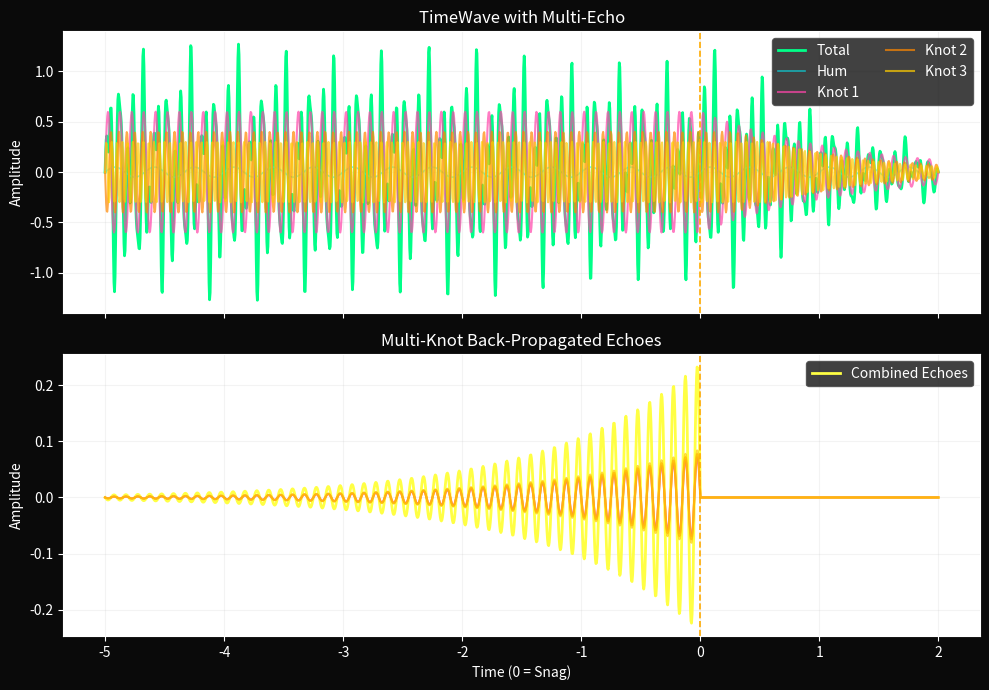

This figure's Python source:
import numpy as np
import matplotlib
matplotlib.use('Agg')
import matplotlib.pyplot as plt
import gc
import os

gc.collect()

t = np.linspace(-5.0, 2.0, 1500)  # fewer points

hum_amp = 0.05
hum_freq = 6.0 * np.pi
hum = hum_amp * np.sin(hum_freq * t)

def damped_knot(t, amp, freq, damping, center):
    phase = freq * (t - center)
    env = np.exp(-damping * np.maximum(t - center, 0))
    return amp * env * np.sin(phase)

knots = [
    damped_knot(t, 0.6, 20*np.pi, 0.8, 0.0),
    damped_knot(t, 0.4, 30*np.pi, 1.0, 0.3),
    damped_knot(t, 0.3, 45*np.pi, 1.2, 0.6)
]

echo_retention = 0.10
echo_delays = [0.25, 0.35, 0.45]

echoes = []
for i, knot in enumerate(knots):
    echo = np.where(t < 0,
                    echo_retention * 0.6 * np.exp(0.8 * (t + echo_delays[i])) * np.sin(20*np.pi * (t + echo_delays[i])),
                    0.0)
    echoes.append(echo)

total = hum + sum(knots) + sum(echoes)

fig, (ax1, ax2) = plt.subplots(2, 1, figsize=(10, 7), sharex=True)
fig.patch.set_facecolor('#0a0a0a')

colors = ['#FF44AA', '#FF8800', '#FFCC00']

ax1.plot(t, total, color='#00FF88', lw=2.0, label='Total')
ax1.plot(t, hum, color='#00F5FF', lw=1.2, alpha=0.6, label='Hum')
for i, knot in enumerate(knots):
    ax1.plot(t, knot, color=colors[i], lw=1.5, alpha=0.7, label=f'Knot {i+1}')
ax1.axvline(0.0, color='#FFAA00', ls='--', lw=1.2)
ax1.set_title('TimeWave with Multi-Echo', color='white')
ax1.set_ylabel('Amplitude', color='white')
ax1.legend(facecolor='#111111', edgecolor='#444444', labelcolor='white', ncol=2)
ax1.tick_params(colors='white')
ax1.grid(alpha=0.15)

ax2.plot(t, sum(echoes), color='#FFFF44', lw=2.0, label='Combined Echoes')
for i, echo in enumerate(echoes):
    ax2.plot(t, echo, color=colors[i], lw=1.5, alpha=0.7)
ax2.axvline(0.0, color='#FFAA00', ls='--', lw=1.2)
ax2.set_title('Multi-Knot Back-Propagated Echoes', color='white')
ax2.set_xlabel('Time (0 = Snag)', color='white')
ax2.set_ylabel('Amplitude', color='white')
ax2.legend(facecolor='#111111', edgecolor='#444444', labelcolor='white')
ax2.tick_params(colors='white')
ax2.grid(alpha=0.15)

for ax in [ax1, ax2]:
    for s in ax.spines.values():
        s.set_color('white')

plt.tight_layout()
png_path = os.path.join(os.getcwd(), "$PNG_NAME")
plt.savefig(png_path, dpi=120, bbox_inches='tight', facecolor=fig.get_facecolor())
plt.close('all')
gc.collect()

print(f"Saved to: {png_path}")
